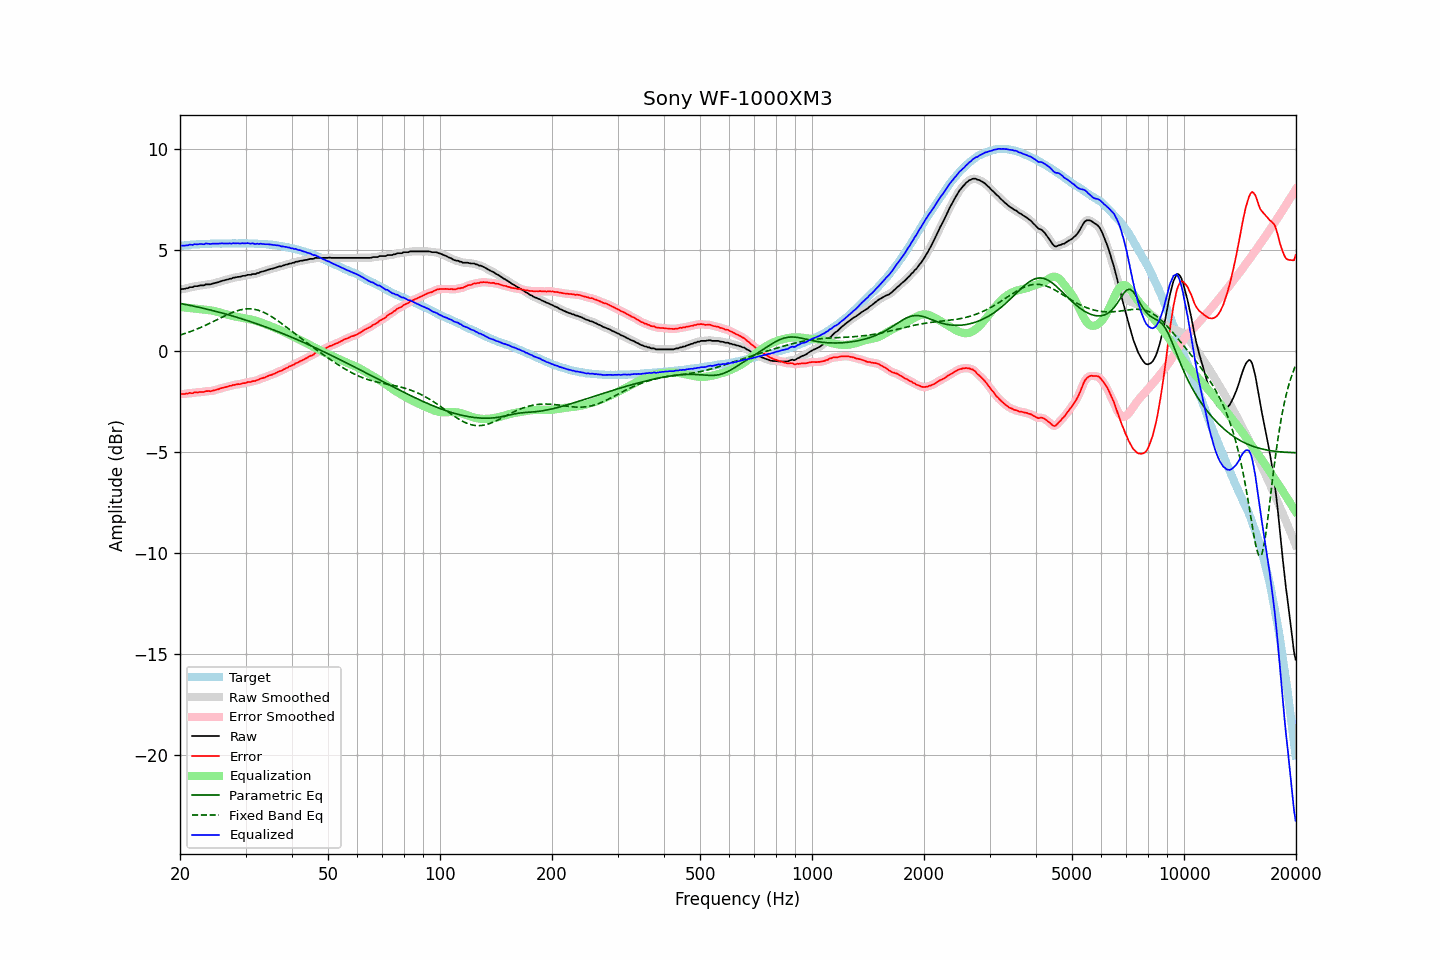

The file beside this chart, header and first rows:
frequency, raw, error, smoothed, error_smoothed, equalization, parametric_eq, fixed_band_eq, equalized_raw, equalized_smoothed, target
20.00, 3.02, -2.16, 3.03, -2.15, 2.16, 2.34, 0.77, 5.18, 5.19, 5.18
20.20, 3.05, -2.14, 3.04, -2.15, 2.15, 2.32, 0.80, 5.21, 5.19, 5.19
20.40, 3.05, -2.15, 3.05, -2.15, 2.14, 2.31, 0.82, 5.20, 5.20, 5.20
20.61, 3.06, -2.15, 3.07, -2.14, 2.14, 2.29, 0.85, 5.20, 5.20, 5.21
20.81, 3.09, -2.12, 3.08, -2.13, 2.13, 2.28, 0.87, 5.22, 5.21, 5.21
21.02, 3.09, -2.13, 3.11, -2.12, 2.12, 2.26, 0.90, 5.21, 5.23, 5.22
21.23, 3.14, -2.09, 3.12, -2.11, 2.11, 2.24, 0.93, 5.25, 5.23, 5.23
21.44, 3.14, -2.11, 3.14, -2.10, 2.10, 2.23, 0.96, 5.24, 5.24, 5.25
21.66, 3.14, -2.11, 3.16, -2.09, 2.09, 2.21, 0.99, 5.23, 5.25, 5.25
21.87, 3.19, -2.07, 3.17, -2.09, 2.08, 2.19, 1.02, 5.27, 5.26, 5.26
22.09, 3.19, -2.07, 3.19, -2.07, 2.07, 2.18, 1.05, 5.27, 5.26, 5.26
22.31, 3.19, -2.08, 3.21, -2.06, 2.06, 2.16, 1.08, 5.26, 5.27, 5.27
22.54, 3.22, -2.05, 3.22, -2.06, 2.06, 2.14, 1.12, 5.28, 5.27, 5.27
22.76, 3.23, -2.05, 3.22, -2.05, 2.05, 2.12, 1.15, 5.28, 5.27, 5.28
22.99, 3.23, -2.05, 3.24, -2.04, 2.04, 2.11, 1.19, 5.27, 5.28, 5.28
23.22, 3.23, -2.04, 3.25, -2.03, 2.03, 2.09, 1.22, 5.26, 5.28, 5.28
23.45, 3.28, -2.00, 3.27, -2.02, 2.02, 2.07, 1.26, 5.31, 5.29, 5.29
23.69, 3.28, -2.00, 3.28, -2.01, 2.02, 2.05, 1.30, 5.30, 5.29, 5.29
23.92, 3.28, -2.00, 3.29, -2.00, 2.01, 2.03, 1.33, 5.29, 5.29, 5.29
24.16, 3.28, -2.01, 3.29, -2.00, 2.00, 2.01, 1.37, 5.28, 5.29, 5.29
24.40, 3.31, -1.99, 3.31, -1.99, 1.98, 1.99, 1.41, 5.29, 5.29, 5.30
24.65, 3.33, -1.97, 3.33, -1.97, 1.97, 1.97, 1.45, 5.30, 5.30, 5.30
24.89, 3.35, -1.95, 3.35, -1.95, 1.95, 1.95, 1.49, 5.30, 5.30, 5.30
25.14, 3.37, -1.93, 3.37, -1.93, 1.93, 1.93, 1.53, 5.30, 5.30, 5.30
25.39, 3.39, -1.91, 3.40, -1.90, 1.91, 1.91, 1.57, 5.30, 5.30, 5.30
25.65, 3.42, -1.88, 3.42, -1.88, 1.88, 1.89, 1.61, 5.31, 5.31, 5.30
25.91, 3.45, -1.85, 3.45, -1.85, 1.86, 1.87, 1.65, 5.31, 5.31, 5.30
26.16, 3.47, -1.84, 3.47, -1.83, 1.84, 1.84, 1.69, 5.31, 5.31, 5.31
26.43, 3.49, -1.82, 3.49, -1.81, 1.81, 1.82, 1.73, 5.30, 5.30, 5.31
26.69, 3.51, -1.79, 3.51, -1.79, 1.79, 1.80, 1.77, 5.30, 5.30, 5.31
26.96, 3.53, -1.77, 3.53, -1.77, 1.77, 1.78, 1.80, 5.30, 5.30, 5.31
27.23, 3.56, -1.74, 3.56, -1.75, 1.75, 1.75, 1.84, 5.31, 5.31, 5.30
27.50, 3.56, -1.74, 3.58, -1.73, 1.73, 1.73, 1.87, 5.29, 5.31, 5.30
27.77, 3.61, -1.70, 3.60, -1.71, 1.71, 1.71, 1.90, 5.33, 5.31, 5.31
28.05, 3.61, -1.70, 3.62, -1.69, 1.70, 1.68, 1.93, 5.31, 5.31, 5.31
28.33, 3.63, -1.68, 3.64, -1.68, 1.68, 1.66, 1.96, 5.31, 5.32, 5.31
28.62, 3.65, -1.66, 3.64, -1.67, 1.67, 1.64, 1.99, 5.32, 5.31, 5.31
28.90, 3.65, -1.66, 3.66, -1.65, 1.65, 1.61, 2.01, 5.30, 5.31, 5.32
29.19, 3.67, -1.64, 3.68, -1.64, 1.64, 1.59, 2.03, 5.31, 5.31, 5.32
29.48, 3.70, -1.61, 3.69, -1.63, 1.62, 1.56, 2.04, 5.32, 5.31, 5.31
29.78, 3.70, -1.61, 3.71, -1.60, 1.61, 1.54, 2.06, 5.31, 5.32, 5.31
30.08, 3.72, -1.60, 3.73, -1.59, 1.59, 1.51, 2.06, 5.31, 5.32, 5.32
30.38, 3.75, -1.56, 3.74, -1.57, 1.58, 1.48, 2.07, 5.33, 5.31, 5.31
30.68, 3.75, -1.56, 3.75, -1.55, 1.56, 1.46, 2.07, 5.31, 5.31, 5.31
30.99, 3.75, -1.55, 3.77, -1.54, 1.54, 1.43, 2.07, 5.29, 5.31, 5.31
31.30, 3.79, -1.51, 3.77, -1.53, 1.52, 1.40, 2.06, 5.32, 5.30, 5.30
31.61, 3.79, -1.51, 3.79, -1.51, 1.50, 1.38, 2.05, 5.30, 5.30, 5.30
31.93, 3.79, -1.50, 3.81, -1.49, 1.48, 1.35, 2.03, 5.27, 5.29, 5.29
32.24, 3.84, -1.46, 3.83, -1.47, 1.46, 1.32, 2.01, 5.30, 5.28, 5.30
32.57, 3.84, -1.44, 3.86, -1.43, 1.43, 1.29, 1.99, 5.27, 5.29, 5.29
32.89, 3.89, -1.39, 3.89, -1.40, 1.40, 1.27, 1.96, 5.30, 5.29, 5.28
33.22, 3.91, -1.37, 3.91, -1.37, 1.37, 1.24, 1.93, 5.29, 5.28, 5.28
33.55, 3.93, -1.35, 3.93, -1.34, 1.34, 1.21, 1.90, 5.28, 5.28, 5.28
33.89, 3.95, -1.32, 3.96, -1.32, 1.31, 1.18, 1.86, 5.27, 5.27, 5.28
34.23, 3.98, -1.28, 3.98, -1.28, 1.28, 1.15, 1.82, 5.27, 5.27, 5.26
34.57, 4.01, -1.25, 4.01, -1.25, 1.25, 1.12, 1.78, 5.27, 5.26, 5.26
34.92, 4.03, -1.22, 4.03, -1.22, 1.22, 1.09, 1.73, 5.26, 5.26, 5.25
35.27, 4.05, -1.20, 4.05, -1.19, 1.19, 1.06, 1.68, 5.24, 5.24, 5.25
35.62, 4.07, -1.16, 4.07, -1.16, 1.16, 1.03, 1.63, 5.23, 5.23, 5.23
35.97, 4.09, -1.14, 4.10, -1.13, 1.13, 1.00, 1.58, 5.22, 5.22, 5.23
... 635 more rows
